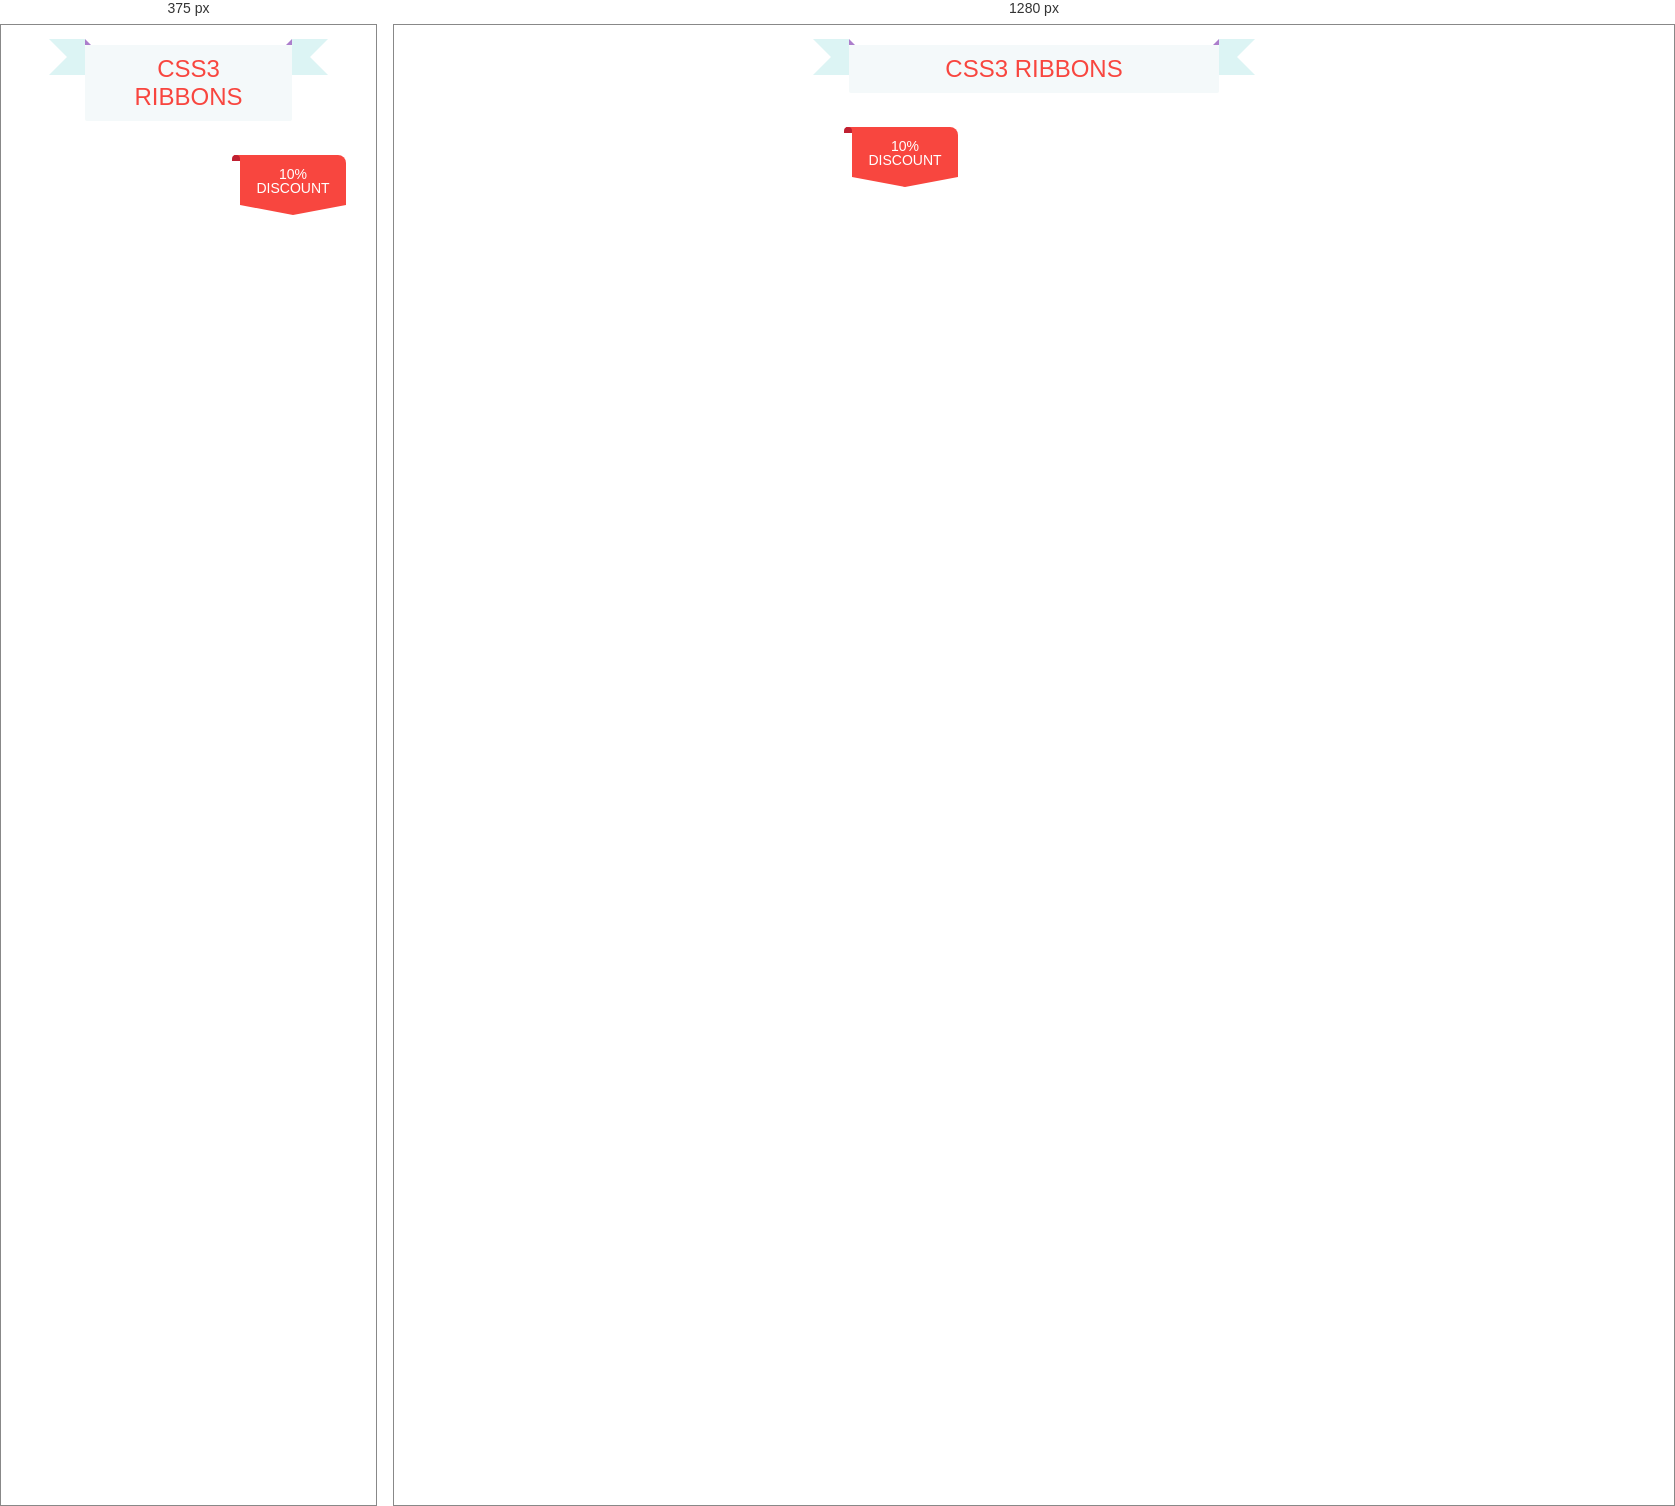
Rendered at 375 px and 1280 px, left to right.

<!-- file: index.html -->
<!DOCTYPE html>

<html>

<head>
	<meta charset="UTF-8">
	<title>Page 1 - index</title>
	<script src="script.js"></script>

	 <link rel="stylesheet" href="style.css">
	<meta name="viewport" content="width=device-width, initial-scale=1.0">
</head>

<body>
<section>
	<h1><span>CSS3 ribbons</span></h1>
	
	<div class="ribbon">
		<span class="ribbon1">
			<span>10% DISCOUNT</span>
		</span>
	</div>
	
	<div class="ribbon">
		<span class="ribbon2"> S<br>A<br>L<br>E</span>
	</div>

	<div class="ribbon">
		<span class="ribbon3">10% discount</span>

	</div>
	<div class="ribbon">
		<span class="ribbon4">10% discount</span>

	</div>
	<div class="ribbon">
		<span class="ribbon5">10% discount</span>

	</div>
	<div class="ribbon">
		<div class="wrap">
		<span class="ribbon6">10% discount</span>
	</div>
	</div>






</section>

</body>

</html>

/* @media block from style.css */
@media (max-width: 500px){
	.ribbon{
		width: 100%;
	}
	.ribbon:nth-child(even){
		margin-right: 0%;
	}
}